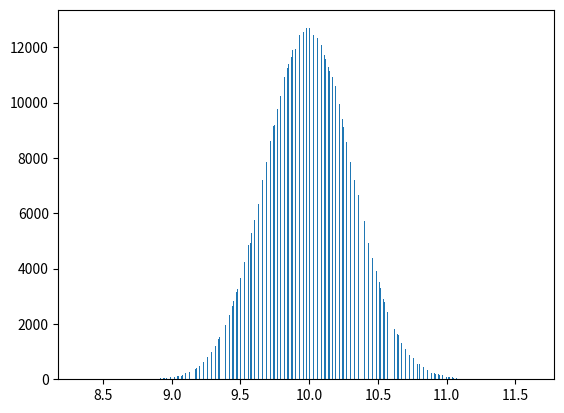

Python code for this plot:
import matplotlib.pyplot as plt
import numpy as np

run=1000000
ortalamalar=np.zeros(run)
for k in range(run):
    ortalamalar[k]=np.random.poisson(10,size=(100)).mean()

print(ortalamalar.std())
plt.hist(ortalamalar,bins=1000)    
